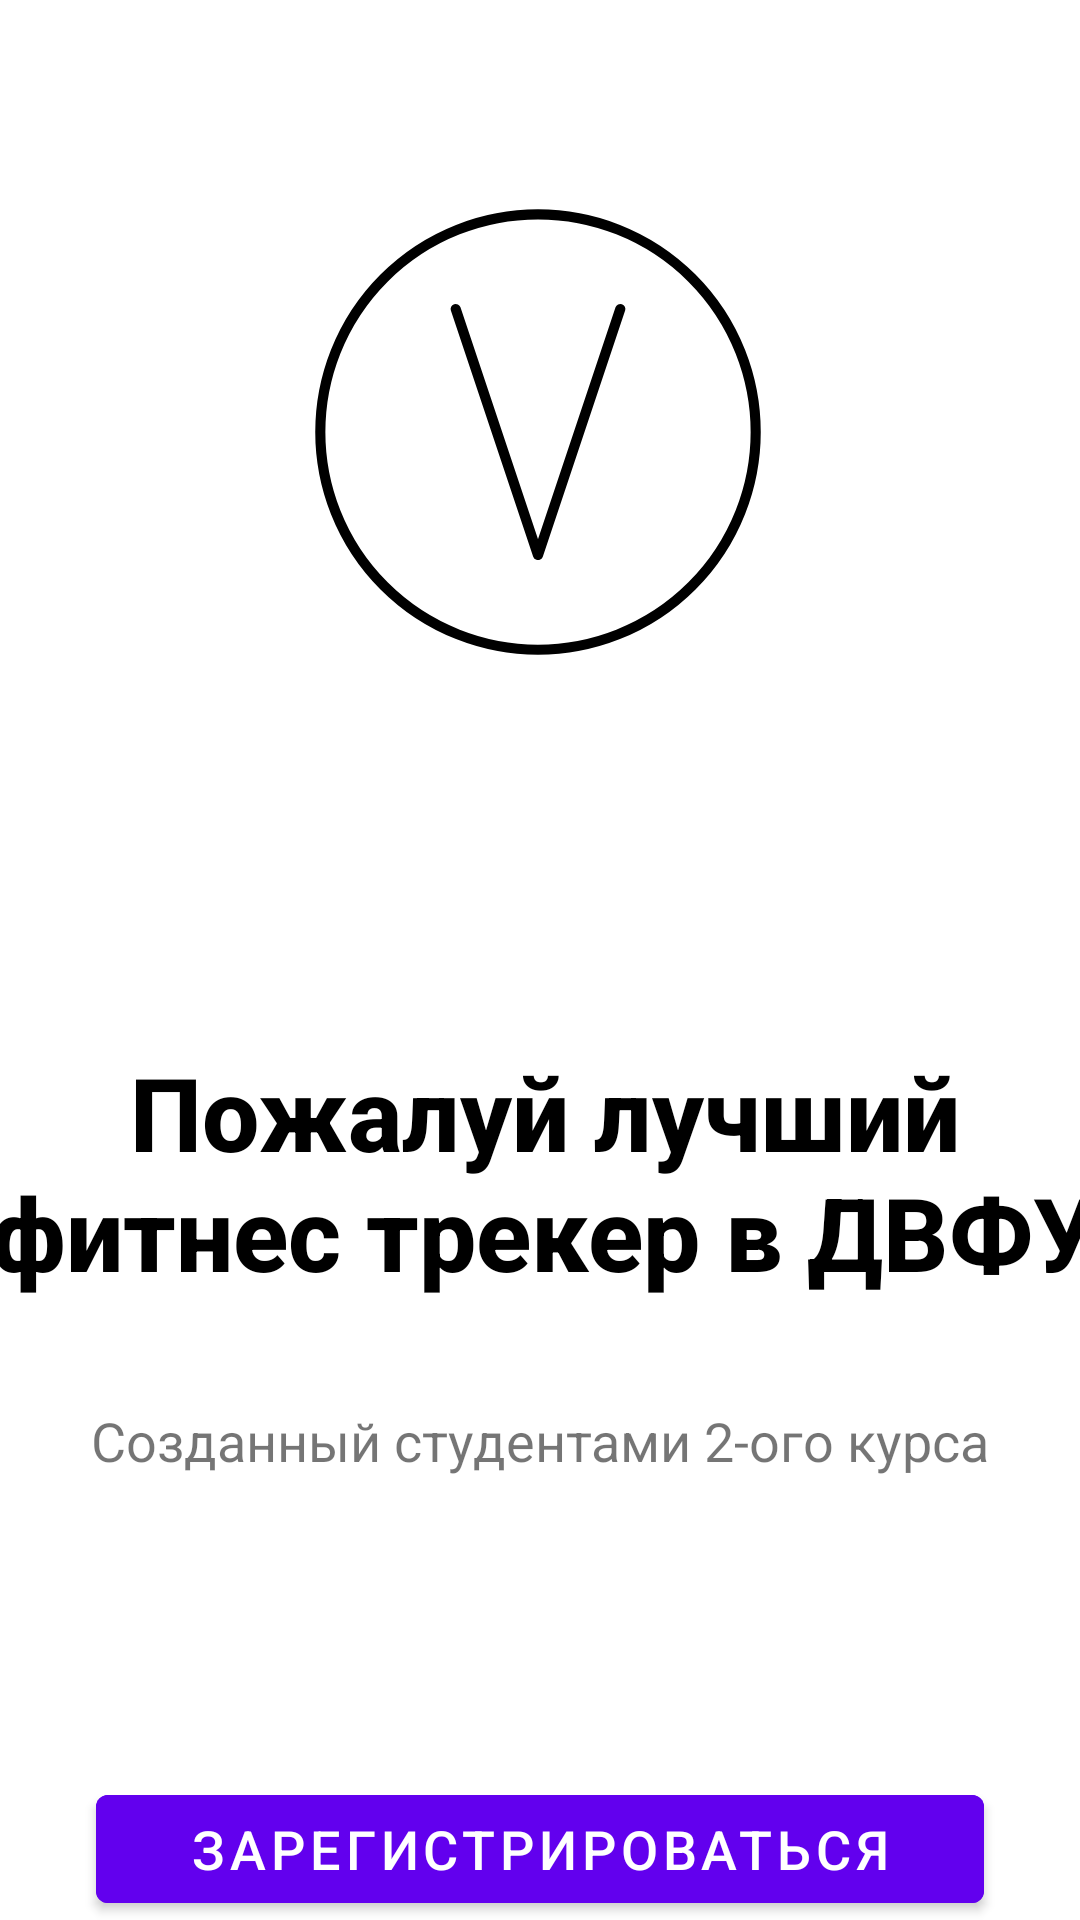

Reconstruct the res/layout file that produces this screen, plus the resources it refers to.
<!-- AndroidManifest.xml: application theme AppTheme -->
<!-- res/layout/activity_main.xml -->
<?xml version="1.0" encoding="utf-8"?>
<androidx.constraintlayout.widget.ConstraintLayout xmlns:android="http://schemas.android.com/apk/res/android"
    xmlns:app="http://schemas.android.com/apk/res-auto"
    xmlns:tools="http://schemas.android.com/tools"
    android:layout_width="match_parent"
    android:layout_height="match_parent"
    tools:context=".MainActivity">


    <ImageView
        android:id="@+id/circleImageView"
        android:layout_width="162dp"
        android:layout_height="160dp"
        android:layout_marginTop="64dp"
        android:adjustViewBounds="true"
        android:scaleType="centerCrop"
        android:src="@drawable/letter_uppercase_circle_v_svgrepo_com"
        app:layout_constraintEnd_toEndOf="parent"
        app:layout_constraintHeight_percent="0.2"
        app:layout_constraintHorizontal_bias="0.497"
        app:layout_constraintStart_toStartOf="parent"
        app:layout_constraintTop_toTopOf="parent"
        app:layout_constraintWidth_percent="0.4" />

    <TextView
        android:id="@+id/titleTextView"
        android:layout_width="382dp"
        android:layout_height="96dp"
        android:layout_marginHorizontal="16dp"
        android:layout_marginTop="124dp"
        android:fontFamily="sans-serif-medium"
        android:text="Пожалуй лучший фитнес трекер в ДВФУ"
        android:textAlignment="center"
        android:textColor="#000000"
        android:textSize="34sp"
        android:textStyle="bold"
        app:layout_constraintEnd_toEndOf="parent"
        app:layout_constraintHorizontal_bias="0.486"
        app:layout_constraintStart_toStartOf="parent"
        app:layout_constraintTop_toBottomOf="@id/circleImageView" />

    <TextView
        android:id="@+id/subtitleTextView"
        android:layout_width="wrap_content"
        android:layout_height="wrap_content"
        android:layout_marginTop="24dp"
        android:fontFamily="sans-serif"
        android:text="Созданный студентами 2-ого курса"
        android:textSize="18sp"
        app:layout_constraintEnd_toEndOf="parent"
        app:layout_constraintStart_toStartOf="parent"
        app:layout_constraintTop_toBottomOf="@id/titleTextView" />

    <com.google.android.material.button.MaterialButton
        android:id="@+id/registerButton"
        android:layout_width="0dp"
        android:layout_height="wrap_content"
        android:layout_marginHorizontal="32dp"
        android:layout_marginTop="100dp"
        android:backgroundTint="@color/purple_500"
        android:text="Зарегистрироваться"
        android:textSize="18sp"
        app:layout_constraintEnd_toEndOf="parent"
        app:layout_constraintStart_toStartOf="parent"
        app:layout_constraintTop_toBottomOf="@id/subtitleTextView" />

    <TextView
        android:id="@+id/loginTextView"
        android:layout_width="wrap_content"
        android:layout_height="wrap_content"
        android:layout_marginTop="32dp"
        android:fontFamily="sans-serif"
        android:text="Уже есть аккаунт?"
        android:textColor="@color/purple_500"
        android:textSize="16sp"
        app:layout_constraintEnd_toEndOf="parent"
        app:layout_constraintHorizontal_bias="0.498"
        app:layout_constraintStart_toStartOf="parent"
        app:layout_constraintTop_toBottomOf="@id/registerButton" />
</androidx.constraintlayout.widget.ConstraintLayout>
<!-- resources referenced by this layout -->
<resources>
  <color name="purple_500">#6200EE</color>
  <!-- drawable letter_uppercase_circle_v_svgrepo_com (drawable) -->
  <vector xmlns:android="http://schemas.android.com/apk/res/android" android:autoMirrored="true" android:height="800dp" android:viewportHeight="48" android:viewportWidth="48" android:width="800dp">
        
      <path android:fillColor="#00000000" android:pathData="M32.131,11.85l-8.131,24.3l-8.131,-24.3" android:strokeColor="#000000" android:strokeLineCap="round" android:strokeLineJoin="round" android:strokeWidth="1"/>
        
      <path android:fillColor="#00000000" android:pathData="M24,24m-21.5,0a21.5,21.5 0,1 1,43 0a21.5,21.5 0,1 1,-43 0" android:strokeColor="#000000" android:strokeLineCap="round" android:strokeLineJoin="round" android:strokeWidth="1"/>
      
  </vector>
  <style name="AppTheme" parent="Theme.MaterialComponents.Light.NoActionBar">
          <item name="colorPrimary">@color/purple_500</item>
          <item name="colorPrimaryVariant">@color/purple_700</item>
          <item name="colorOnPrimary">@color/white</item>
      </style>
  <color name="purple_700">#FF3700B3</color>
  <color name="white">#FFFFFFFF</color>
</resources>
